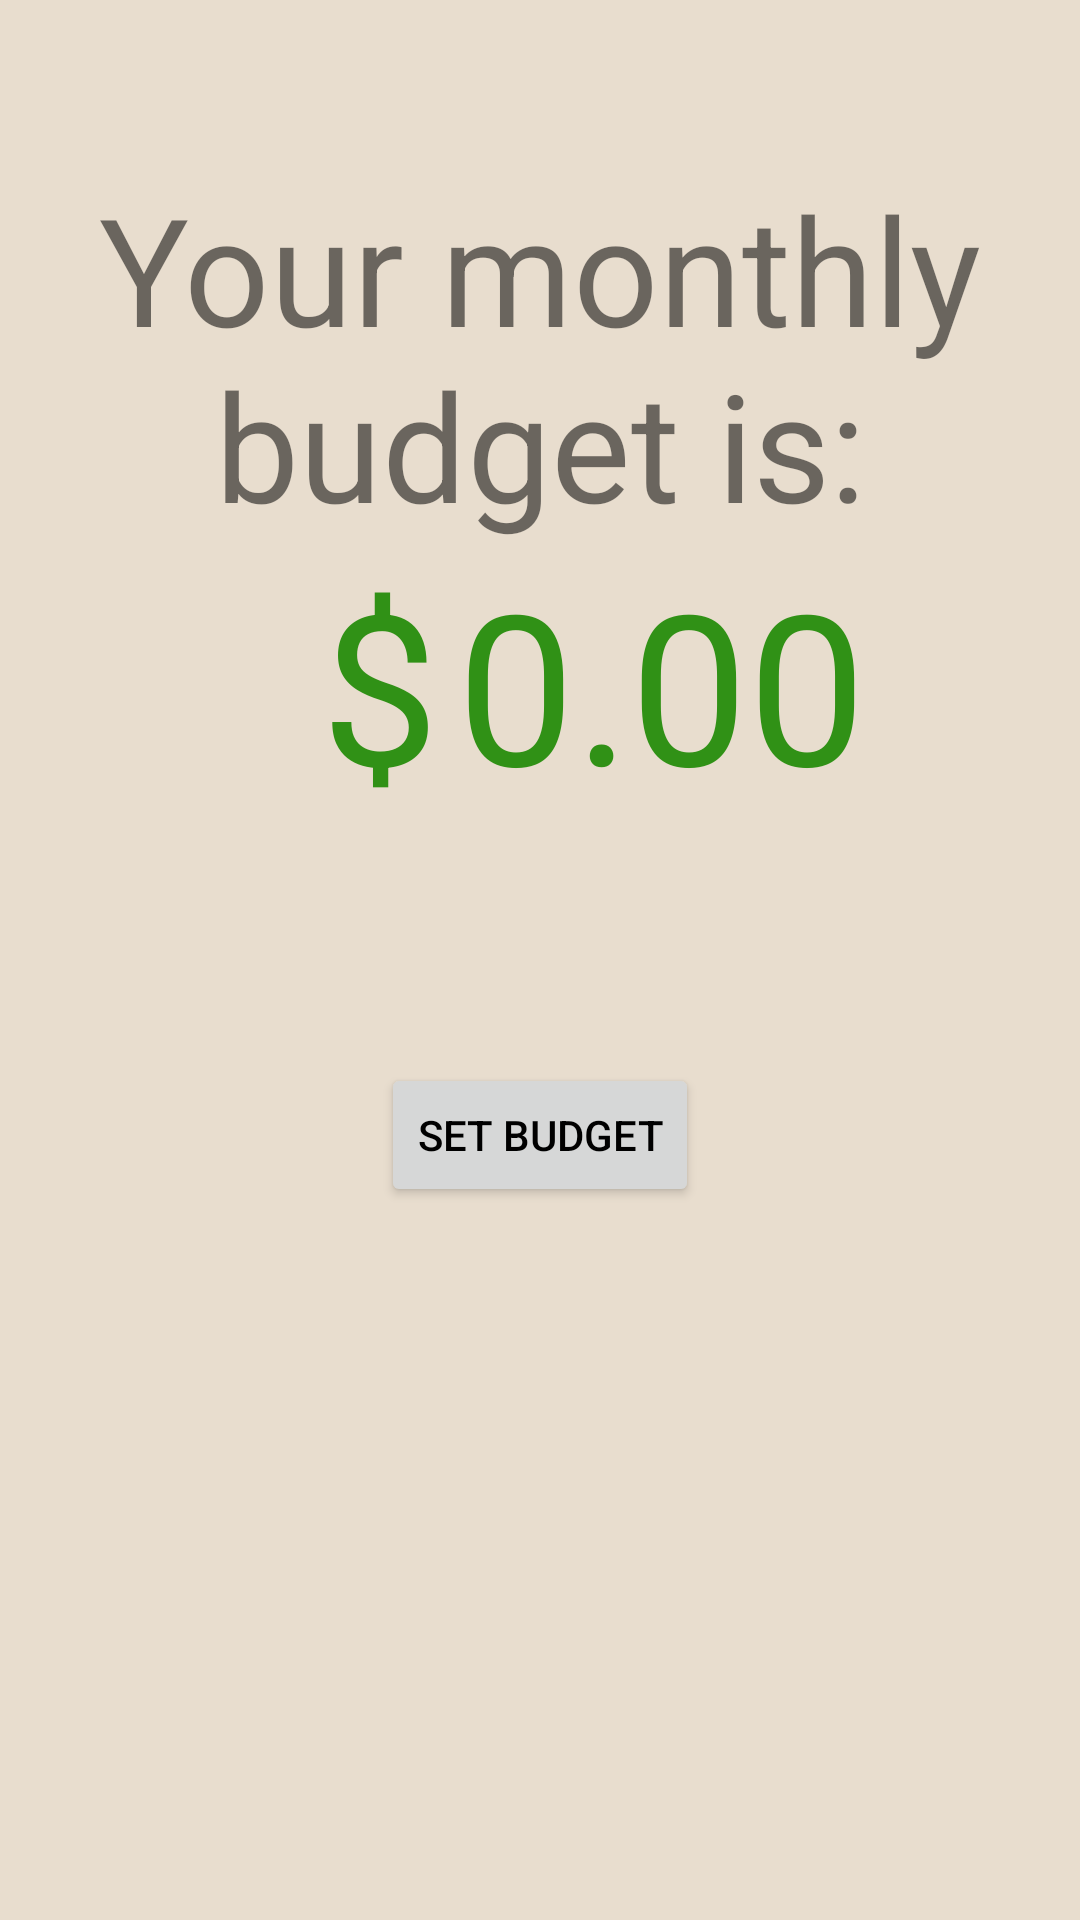

This screen was rendered from an Android layout file. Write that file and the resources it references.
<!-- AndroidManifest.xml: application theme fundguyTheme1 -->
<!-- res/layout/content_budget_details.xml -->
<?xml version="1.0" encoding="utf-8"?>
<LinearLayout xmlns:android="http://schemas.android.com/apk/res/android"

    xmlns:app="http://schemas.android.com/apk/res-auto"
    xmlns:tools="http://schemas.android.com/tools"
    android:id="@+id/content_budget_details"
    android:orientation="vertical"
    android:layout_width="match_parent"
    android:layout_height="match_parent"
    android:paddingBottom="@dimen/activity_vertical_margin"
    android:paddingLeft="@dimen/activity_horizontal_margin"
    android:paddingRight="@dimen/activity_horizontal_margin"
    android:paddingTop="@dimen/activity_vertical_margin"
    app:layout_behavior="@string/appbar_scrolling_view_behavior"
    tools:context="edu.ucsb.cs.cs185.bryannaphan.fundguy.BudgetDetailsActivity"
    tools:showIn="@layout/activity_budget_details">

    <TextView
        android:text="Your monthly budget is:"
        android:layout_width="match_parent"
        android:layout_height="wrap_content"
        android:id="@+id/textView2"
        android:textSize="50sp"
        android:gravity="center"
        android:layout_alignParentTop="true"
        android:layout_centerHorizontal="true"
        android:layout_marginTop="26dp" />

    <LinearLayout
        android:orientation="horizontal"
        android:layout_width="match_parent"
        android:layout_height="wrap_content"
        android:layout_gravity="center"
        android:gravity="center">

        <TextView
            android:text="$"
            android:layout_width="51dp"
            android:layout_height="wrap_content"
            android:id="@+id/textView3"
            android:textSize="70sp"
            android:textColor="@color/color1"
            android:layout_alignBaseline="@+id/text_budget"
            android:layout_alignBottom="@+id/text_budget"
            android:layout_alignParentStart="true"
            android:layout_marginStart="30dp"
            android:gravity="center" />

        <TextView
            android:layout_width="wrap_content"
            android:layout_height="wrap_content"
            android:id="@+id/text_budget"
            android:textSize="70sp"
            android:textColor="@color/color1"
            android:gravity="center"
            android:text="0.00"
            android:layout_below="@+id/textView2"
            android:layout_alignParentStart="true"
            android:layout_gravity="center" />
    </LinearLayout>

    <Button
        android:text="Set budget"
        android:layout_width="wrap_content"
        android:layout_height="wrap_content"
        android:id="@+id/edit_budget"
        android:layout_alignParentBottom="true"
        android:layout_centerHorizontal="true"
        android:layout_marginBottom="12dp"
        android:layout_gravity="center"
        android:layout_marginTop="80dp" />

</LinearLayout>
<!-- res/layout/activity_budget_details.xml (included above) -->
<?xml version="1.0" encoding="utf-8"?>
<android.support.design.widget.CoordinatorLayout xmlns:android="http://schemas.android.com/apk/res/android"
    xmlns:app="http://schemas.android.com/apk/res-auto"
    xmlns:tools="http://schemas.android.com/tools"
    android:layout_width="match_parent"
    android:layout_height="match_parent"
    android:fitsSystemWindows="true"
    tools:context="edu.ucsb.cs.cs185.bryannaphan.fundguy.BudgetDetails">

    <android.support.design.widget.AppBarLayout
        android:layout_width="match_parent"
        android:layout_height="wrap_content"
        android:theme="@style/AppTheme.AppBarOverlay">

        <android.support.v7.widget.Toolbar
            android:id="@+id/toolbar"
            android:layout_width="match_parent"
            android:layout_height="?attr/actionBarSize"
            android:background="?attr/colorPrimary"
            app:popupTheme="@style/AppTheme.PopupOverlay" />

    </android.support.design.widget.AppBarLayout>

    <include layout="@layout/content_budget_details" />

    <android.support.design.widget.FloatingActionButton
        android:id="@+id/fab"
        android:layout_width="wrap_content"
        android:layout_height="wrap_content"
        android:layout_gravity="bottom|end"
        android:layout_margin="@dimen/fab_margin"
        app:srcCompat="@android:drawable/ic_input_add" />

</android.support.design.widget.CoordinatorLayout>
<!-- resources referenced by this layout -->
<resources>
  <color name="color1">#309116</color>
  <dimen name="activity_horizontal_margin">30dp</dimen>
  <dimen name="activity_vertical_margin">30dp</dimen>
  <dimen name="fab_margin">20dp</dimen>
  <style name="AppTheme.AppBarOverlay" parent="ThemeOverlay.AppCompat.Dark.ActionBar" />
  <style name="AppTheme.PopupOverlay" parent="ThemeOverlay.AppCompat.Light" />
  <style name="fundguyTheme1" parent="Theme.AppCompat.Light.NoActionBar">
          <item name="android:textColorPrimary">@color/textColor</item>
          <item name="android:textColorPrimaryInverse">@color/black</item>
          <item name="android:navigationBarColor">@color/black</item>
          <item name="android:windowBackground">@color/backgroundColor</item>
  
      </style>
  <color name="textColor">#000000</color>
  <color name="black">#000000</color>
  <color name="backgroundColor">#e8ddce</color>
</resources>
